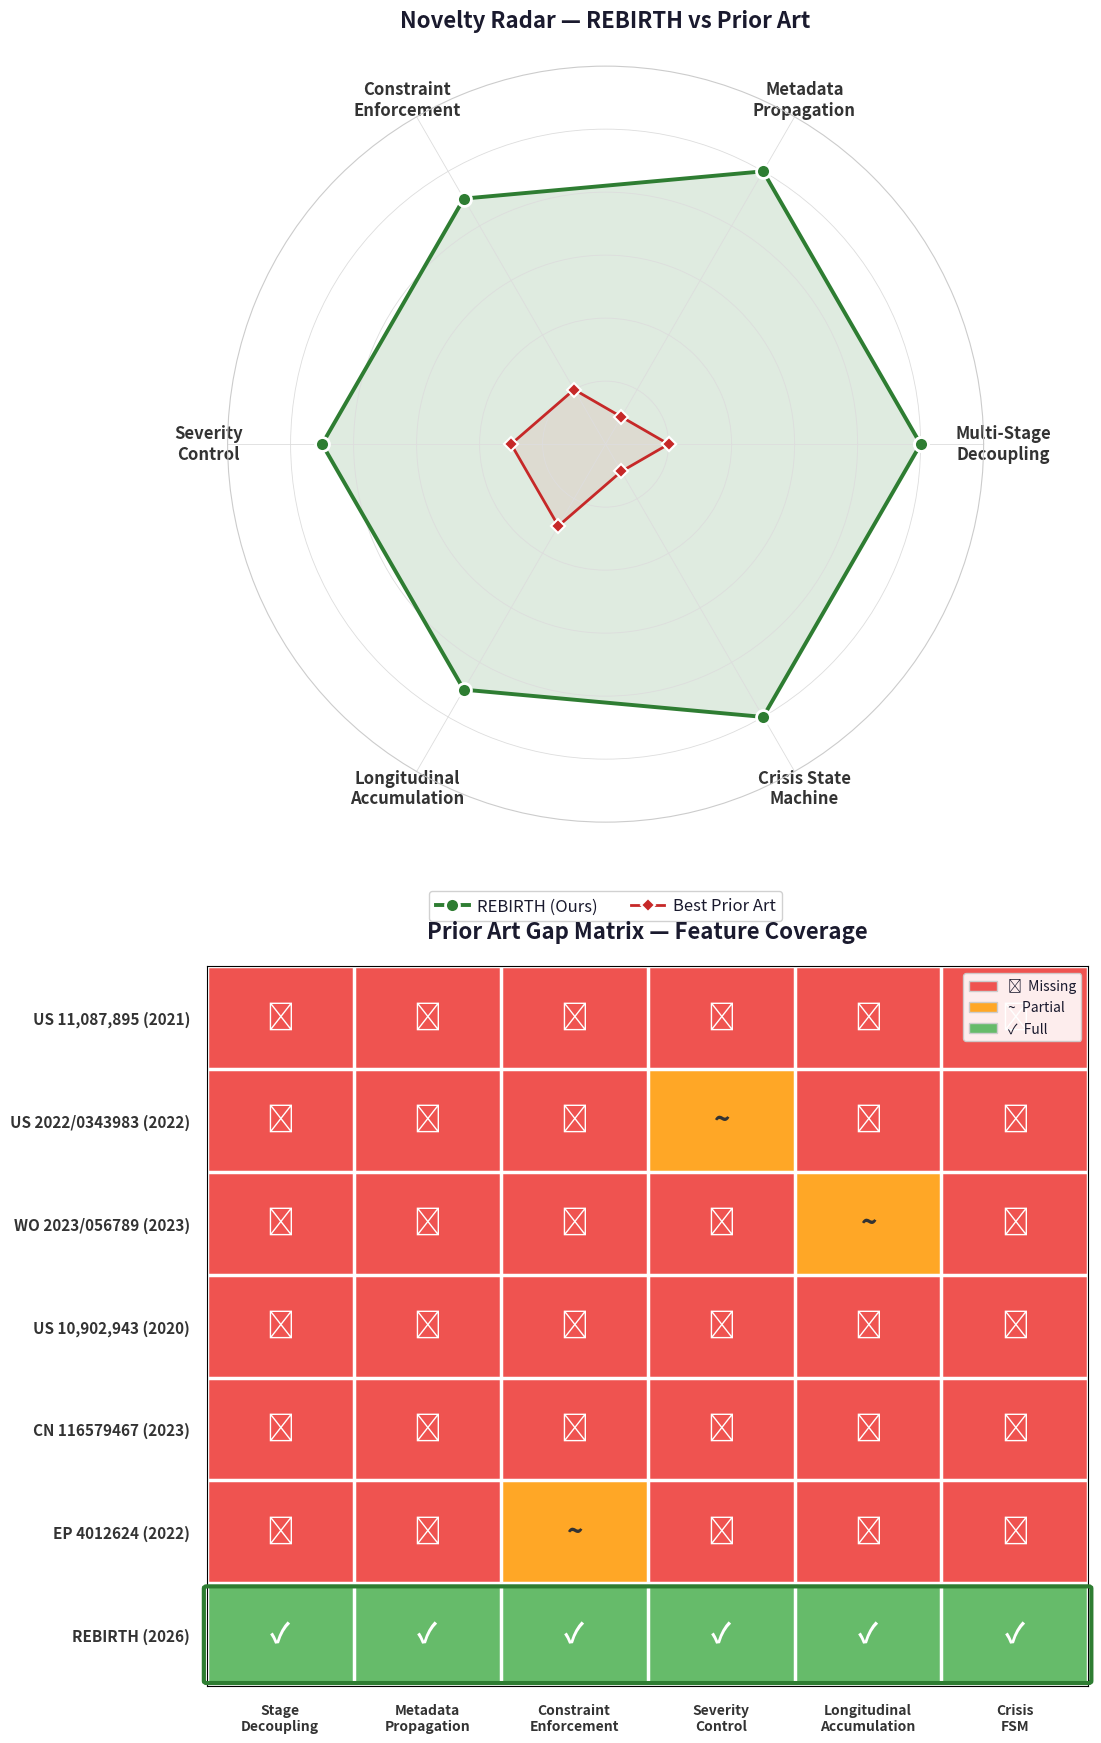

Python code for this plot: (Note: this script raises an exception after producing the figure.)
import matplotlib.pyplot as plt
import matplotlib.patches as mpatches
import numpy as np
from matplotlib.colors import ListedColormap

plt.rcParams.update({
    'figure.facecolor': '#ffffff',
    'axes.facecolor': '#ffffff',
    'text.color': '#1a1a2e',
    'font.family': 'sans-serif',
    'font.size': 12,
})

# ── Data ──
features = ['Multi-Stage\nDecoupling', 'Metadata\nPropagation',
            'Constraint\nEnforcement', 'Severity\nControl',
            'Longitudinal\nAccumulation', 'Crisis State\nMachine']

rebirth = [10, 10, 9, 9, 9, 10]
prior   = [2,  1,  2, 3, 3,  1]

prior_names = ['US 11,087,895 (2021)', 'US 2022/0343983 (2022)',
               'WO 2023/056789 (2023)', 'US 10,902,943 (2020)',
               'CN 116579467 (2023)',   'EP 4012624 (2022)']

cols = ['Stage\nDecoupling', 'Metadata\nPropagation', 'Constraint\nEnforcement',
        'Severity\nControl', 'Longitudinal\nAccumulation', 'Crisis\nFSM']

matrix = np.array([
    [0,0,0,0,0,0], [0,0,0,1,0,0], [0,0,0,0,1,0],
    [0,0,0,0,0,0], [0,0,0,0,0,0], [0,0,1,0,0,0],
    [2,2,2,2,2,2],
])
rows = prior_names + ['REBIRTH (2026)']

fig = plt.figure(figsize=(14, 18))

# ══════════════════════════════════════
#  RADAR CHART — top half
# ══════════════════════════════════════
ax1 = fig.add_axes([0.1, 0.52, 0.8, 0.42], polar=True)

N = 6
angles = np.linspace(0, 2*np.pi, N, endpoint=False).tolist()
angles += angles[:1]

ax1.fill(angles, rebirth+rebirth[:1], color='#2e7d32', alpha=0.15)
ax1.plot(angles, rebirth+rebirth[:1], color='#2e7d32', lw=2.8,
         marker='o', ms=10, mfc='#2e7d32', mec='white', mew=2,
         label='REBIRTH (Ours)', zorder=5)

ax1.fill(angles, prior+prior[:1], color='#c62828', alpha=0.08)
ax1.plot(angles, prior+prior[:1], color='#c62828', lw=2,
         marker='D', ms=7, mfc='#c62828', mec='white', mew=1.5,
         label='Best Prior Art', zorder=4)

ax1.set_xticks(angles[:-1])
ax1.set_xticklabels(features, fontsize=12, fontweight='bold', color='#333333')
ax1.set_yticks([2, 4, 6, 8, 10])
ax1.set_yticklabels([])  # remove inner number clutter
ax1.set_ylim(0, 12)
ax1.spines['polar'].set_color('#cccccc')
ax1.grid(color='#dddddd', lw=0.6)

ax1.legend(loc='upper center', bbox_to_anchor=(0.5, -0.08),
           ncol=2, fontsize=12, framealpha=0.9,
           edgecolor='#cccccc', facecolor='#ffffff',
           labelcolor='#1a1a2e', handletextpad=0.5, columnspacing=2)

ax1.set_title('Novelty Radar — REBIRTH vs Prior Art',
              fontsize=16, fontweight='bold', color='#1a1a2e', pad=28)

# ══════════════════════════════════════
#  HEATMAP — bottom half
# ══════════════════════════════════════
ax2 = fig.add_axes([0.12, 0.04, 0.82, 0.4])

cmap = ListedColormap(['#ef5350', '#ffa726', '#66bb6a'])
ax2.imshow(matrix, cmap=cmap, aspect=0.7, vmin=0, vmax=2)

ax2.set_xticks(range(6))
ax2.set_xticklabels(cols, fontsize=10, fontweight='bold', color='#333333', ha='center')
ax2.set_yticks(range(7))
ax2.set_yticklabels(rows, fontsize=11, fontweight='bold', color='#333333')
ax2.tick_params(length=0, pad=12)
ax2.xaxis.set_ticks_position('bottom')

syms = {0: '✗', 1: '~', 2: '✓'}
tcol = {0: '#ffffff', 1: '#333333', 2: '#ffffff'}
for i in range(7):
    for j in range(6):
        v = matrix[i, j]
        ax2.text(j, i, syms[v], ha='center', va='center',
                 fontsize=20, fontweight='bold', color=tcol[v])

# REBIRTH row highlight
rect = mpatches.FancyBboxPatch((-0.5, 5.55), 6, 0.9, lw=3,
    edgecolor='#2e7d32', facecolor='none',
    boxstyle='round,pad=0.02', zorder=5, clip_on=False)
ax2.add_patch(rect)

# Grid
for i in range(8):
    ax2.axhline(y=i-0.5, color='#ffffff', lw=2.5)
for j in range(7):
    ax2.axvline(x=j-0.5, color='#ffffff', lw=2.5)

ax2.set_title('Prior Art Gap Matrix — Feature Coverage',
              fontsize=16, fontweight='bold', color='#1a1a2e', pad=20)

legend_p = [
    mpatches.Patch(fc='#ef5350', ec='#cccccc', label='✗  Missing'),
    mpatches.Patch(fc='#ffa726', ec='#cccccc', label='~  Partial'),
    mpatches.Patch(fc='#66bb6a', ec='#cccccc', label='✓  Full'),
]
ax2.legend(handles=legend_p, loc='upper right', fontsize=10,
           framealpha=0.9, edgecolor='#cccccc', facecolor='#ffffff',
           labelcolor='#1a1a2e')

# ── Title ──


import os
out = os.path.join(os.path.dirname(os.path.abspath(__file__)), 'novelty_graph.png')
plt.savefig(out, dpi=200, bbox_inches='tight', facecolor='#ffffff', pad_inches=0.5)
plt.close()
print(f"✅ {out}")
